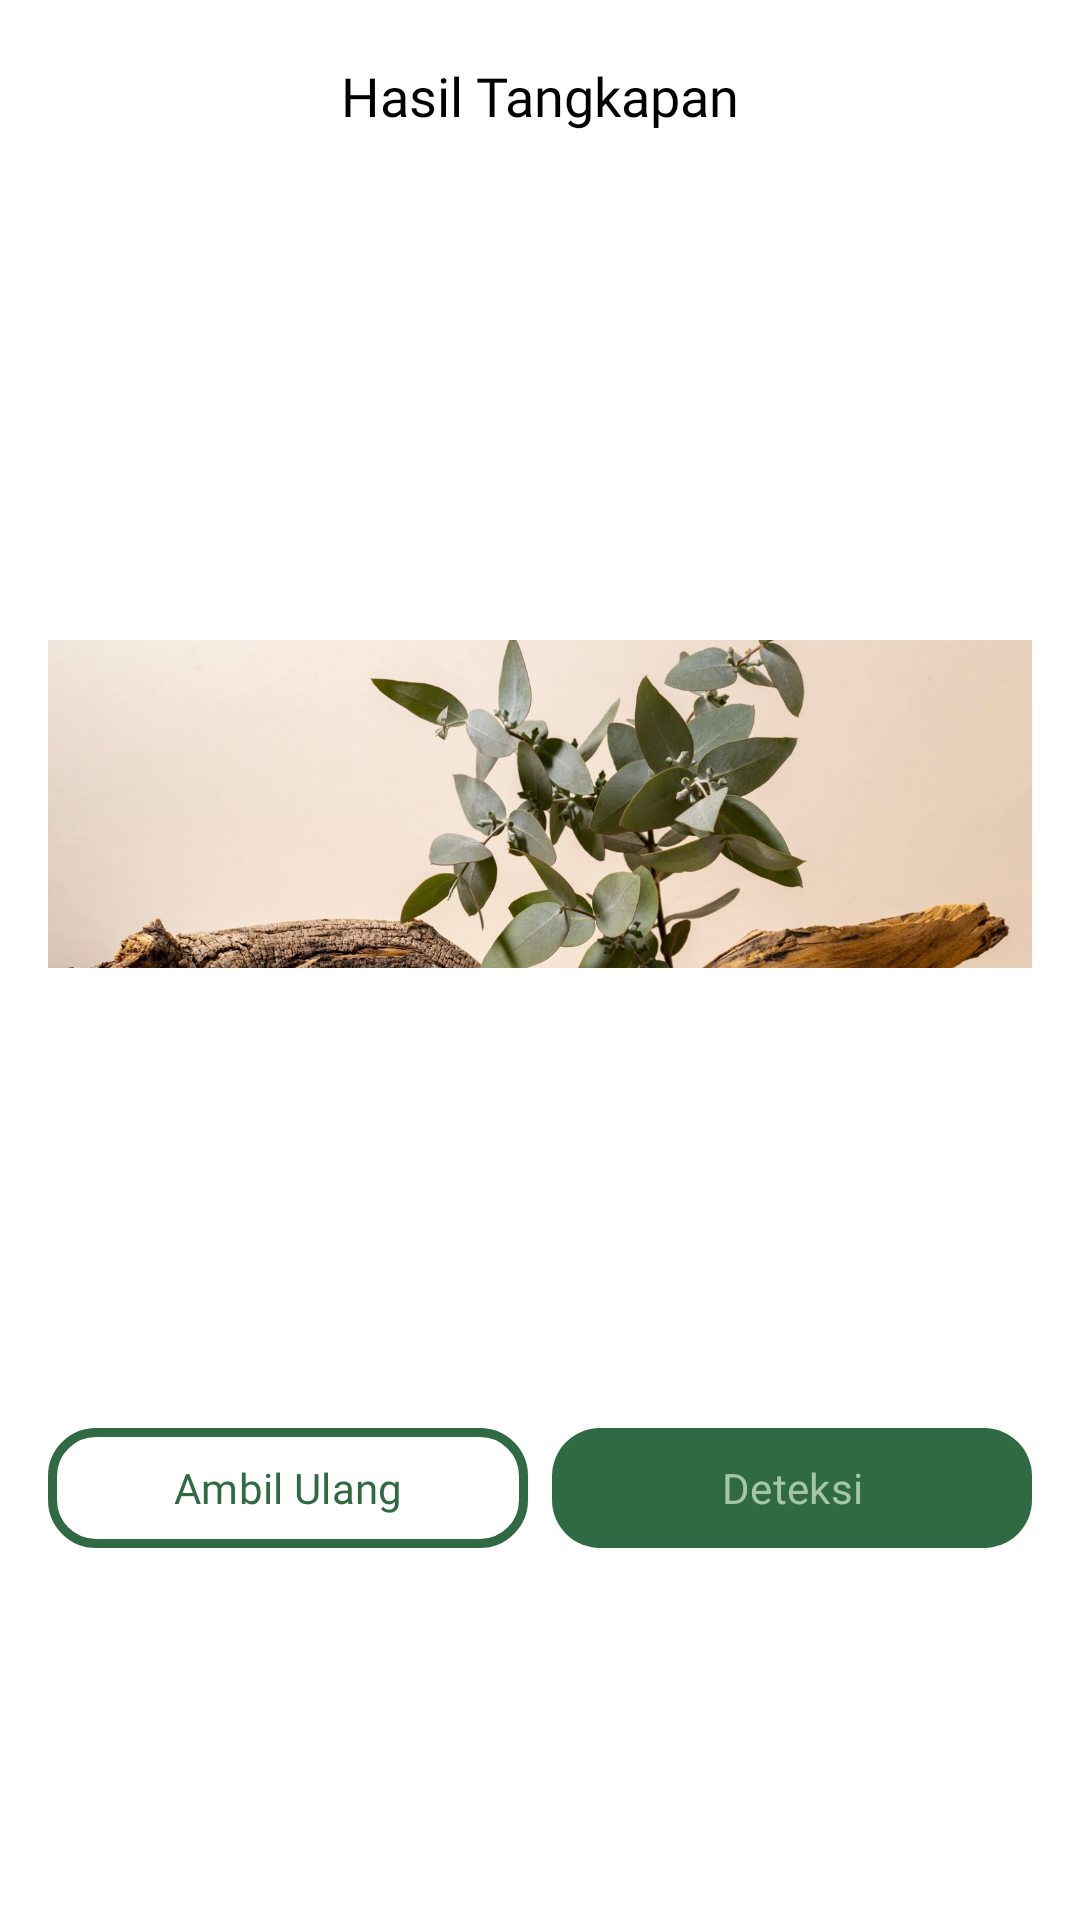

Layout XML and referenced resources for this Android screen:
<!-- AndroidManifest.xml: application theme Theme.DaunSehat -->
<!-- res/layout/fragment_predict.xml -->
<?xml version="1.0" encoding="utf-8"?>
<androidx.constraintlayout.widget.ConstraintLayout
    xmlns:android="http://schemas.android.com/apk/res/android"
    xmlns:app="http://schemas.android.com/apk/res-auto"
    android:layout_width="match_parent"
    android:layout_height="match_parent"
    android:background="@android:color/white">

    <androidx.appcompat.widget.Toolbar
        android:id="@+id/toolbar"
        android:layout_width="0dp"
        android:layout_height="wrap_content"
        android:background="@android:color/white"
        android:elevation="4dp"
        android:padding="16dp"
        app:layout_constraintTop_toTopOf="parent"
        app:layout_constraintStart_toStartOf="parent"
        app:layout_constraintEnd_toEndOf="parent">

        <TextView
            android:id="@+id/tv_toolbar_title"
            android:layout_width="wrap_content"
            android:layout_height="wrap_content"
            android:layout_gravity="center"
            android:text="Hasil Tangkapan"
            android:textSize="18sp"
            android:fontFamily="@font/nunito_bold"
            android:textColor="@color/black" />
    </androidx.appcompat.widget.Toolbar>

    <ImageView
        android:id="@+id/iv_selected_image"
        android:layout_width="match_parent"
        android:layout_height="0dp"
        android:scaleType="fitCenter"
        android:src="@drawable/header1"
        android:layout_margin="16dp"
        app:layout_constraintBottom_toTopOf="@id/button_layout"
        app:layout_constraintEnd_toEndOf="parent"
        app:layout_constraintStart_toStartOf="parent"
        app:layout_constraintTop_toBottomOf="@+id/toolbar" />

    <LinearLayout
        android:id="@+id/button_layout"
        android:layout_width="0dp"
        android:layout_height="wrap_content"
        android:orientation="horizontal"
        android:layout_marginHorizontal="16dp"
        android:layout_marginBottom="120dp"
        app:layout_constraintBottom_toBottomOf="parent"
        app:layout_constraintEnd_toEndOf="parent"
        app:layout_constraintStart_toStartOf="parent" >

        <com.google.android.material.button.MaterialButton
            android:id="@+id/btn_retake"
            android:layout_width="0dp"
            android:layout_height="wrap_content"
            android:layout_weight="1"
            android:text="Ambil Ulang"
            android:layout_marginEnd="8dp"
            android:textColor="@color/green"
            app:cornerRadius="16dp"
            app:strokeColor="@color/green"
            app:strokeWidth="3dp"
            android:visibility="visible"
            android:fontFamily="@font/nunito_semi_bold"
            app:backgroundTint="@android:color/transparent" />

        <com.google.android.material.button.MaterialButton
            android:id="@+id/btn_detect"
            android:layout_width="0dp"
            android:layout_height="wrap_content"
            android:layout_weight="1"
            android:text="Deteksi"
            android:textColor="@color/light_green"
            android:fontFamily="@font/nunito_semi_bold"
            app:cornerRadius="16dp"
            app:backgroundTint="@color/green" />
    </LinearLayout>

    <ProgressBar
        android:layout_width="match_parent"
        android:layout_height="wrap_content"
        android:id="@+id/progressBar"
        android:visibility="gone"
        app:layout_constraintTop_toTopOf="parent"
        app:layout_constraintBottom_toBottomOf="parent"
        app:layout_constraintStart_toStartOf="parent"
        app:layout_constraintEnd_toEndOf="parent"
        android:indeterminate="true" />

</androidx.constraintlayout.widget.ConstraintLayout>
<!-- resources referenced by this layout -->
<resources>
  <color name="black">#FF000000</color>
  <color name="green">#306A42</color>
  <color name="light_green">#A5C5A9</color>
  <!-- drawable header1: png bitmap (drawable, 686850 bytes) -->
  <style name="Theme.DaunSehat" parent="Base.Theme.DaunSehat" />
  <style name="Base.Theme.DaunSehat" parent="Theme.Material3.Light.NoActionBar">
          
          <item name="android:windowBackground">@android:color/white</item>
          <item name="android:statusBarColor">@color/green</item>
      </style>
</resources>
